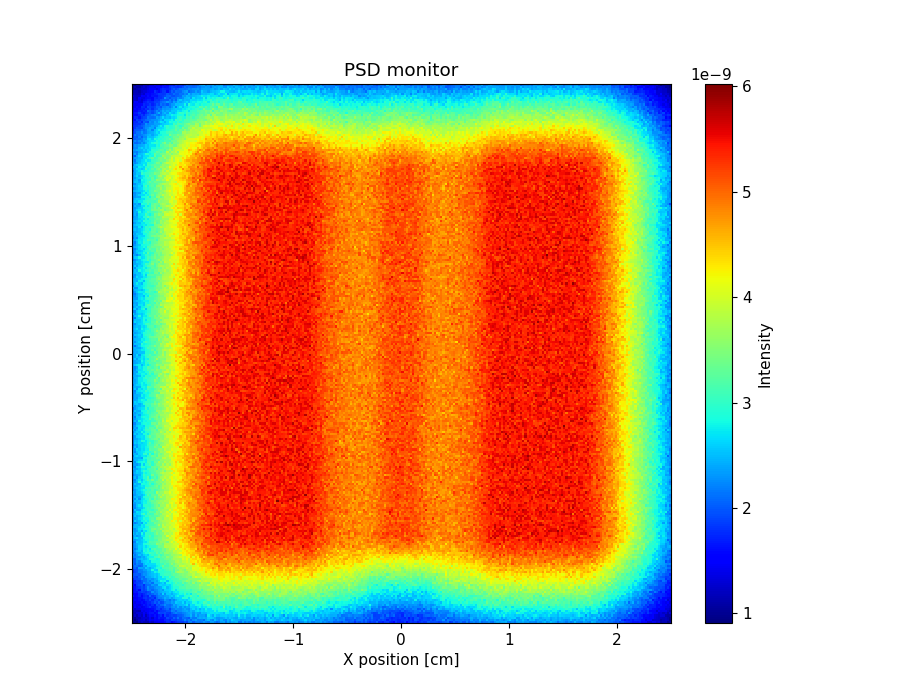

Source data for this figure (header and first rows):
x_axis, Intensity, Error
9.956461869999999196e-10, 1.019641411000000027e-09, 9.476680135999999607e-10, 1.147602679999999993e-09, 1.283554933000000053e-09, 1.195591440000000008e-09, 1.179596210999999955e-09, 1.159605664999999911e-09, 1.331549845999999994e-09, 1.251580368999999983e-09, 1.411531902000000061e-09, 1.439523702000000039e-09, 1.463521563000000085e-09, 1.503505807000000028e-09, 1.523504600999999922e-09, 1.619475713000000027e-09, 1.747438759000000030e-09, 1.739441392000000021e-09, 1.575499781999999927e-09, 1.663474214999999902e-09, 1.755449973000000078e-09, 1.831429865000000073e-09, 1.851421525000000075e-09, 1.843426540999999948e-09
1.091617432999999960e-09, 9.116813039000000442e-10, 1.103617108000000021e-09, 1.235573280999999979e-09, 1.279559573999999999e-09, 1.335544774999999994e-09, 1.175597595000000095e-09, 1.319556473999999907e-09, 1.503494713000000073e-09, 1.419529971999999915e-09, 1.571477551000000025e-09, 1.487512523999999999e-09, 1.603474677999999917e-09, 1.583486193000000100e-09, 1.579490030999999964e-09, 1.719447127000000098e-09, 1.767432537000000079e-09, 1.707455027999999912e-09, 1.911399250000000005e-09, 1.875416996999999964e-09, 1.843427623000000095e-09, 1.939398123999999814e-09, 1.927402553999999945e-09, 2.011387764999999887e-09
1.067625256999999906e-09, 1.023645353000000078e-09, 1.179594001000000036e-09, 1.163599870999999977e-09, 1.283560991000000073e-09, 1.323551458000000048e-09, 1.291562270999999957e-09, 1.299563739999999918e-09, 1.479508940000000026e-09, 1.295571470999999981e-09, 1.599476843999999902e-09, 1.543492521999999956e-09, 1.707447536999999898e-09, 1.643470160999999944e-09, 1.639473948999999999e-09, 1.683464915999999912e-09, 1.911390032999999913e-09, 1.815425058999999978e-09, 1.811433749999999975e-09, 2.047358475000000186e-09, 1.919407123000000122e-09, 2.147341029999999988e-09, 1.935406181000000130e-09, 2.123350044999999801e-09
1.071627985999999910e-09, 1.247568521000000034e-09, 1.139608121999999944e-09, 1.323549947999999939e-09, 1.211588161999999909e-09, 1.451510756999999924e-09, 1.179600878000000045e-09, 1.379540649999999974e-09, 1.603471415999999986e-09, 1.547489917999999964e-09, 1.651463477999999904e-09, 1.519506198999999940e-09, 1.667461538000000098e-09, 1.771430024000000017e-09, 1.603490912999999964e-09, 1.899399261000000034e-09, 1.755443451000000100e-09, 1.859415696000000076e-09, 1.911405562000000082e-09, 1.863421915999999852e-09, 1.883421680000000138e-09, 1.995388695999999891e-09, 2.011386957999999828e-09, 2.071373490999999828e-09
1.095620445000000004e-09, 1.183591584999999972e-09, 1.287559200000000001e-09, 1.311554617999999897e-09, 1.299560887000000010e-09, 1.447516138000000065e-09, 1.343552125999999977e-09, 1.511500186999999987e-09, 1.631462264999999925e-09, 1.655459000000000084e-09, 1.551494542000000035e-09, 1.615474891999999961e-09, 1.907385087999999922e-09, 1.879403815999999818e-09, 1.875405922999999891e-09, 1.931392507999999805e-09, 1.831426261999999926e-09, 1.823431687000000028e-09, 1.999380668999999916e-09, 2.111353188999999951e-09, 2.207322086000000012e-09, 2.115357897000000148e-09, 2.115357911000000169e-09, 2.199342493000000142e-09
1.119615649000000022e-09, 1.215584062000000036e-09, 1.195595062000000096e-09, 1.147612537000000042e-09, 1.439518878000000098e-09, 1.383536519000000025e-09, 1.459518411999999979e-09, 1.543492353999999911e-09, 1.599478389000000064e-09, 1.491516204999999984e-09, 1.719444370999999980e-09, 1.575492713999999957e-09, 1.743443314999999908e-09, 1.823421548000000088e-09, 1.839416322000000079e-09, 1.859416842000000052e-09, 1.955391205000000101e-09, 1.947398561999999794e-09, 2.207321158000000096e-09, 2.167337588000000012e-09, 2.047377446999999997e-09, 2.231324967000000086e-09, 2.251321781999999994e-09, 2.335304650999999967e-09
1.315551729999999922e-09, 1.251575969999999971e-09, 1.367541587999999976e-09, 1.383538285000000075e-09, 1.471511267000000059e-09, 1.451517761000000064e-09, 1.455521497999999926e-09, 1.523498919999999906e-09, 1.579486540999999927e-09, 1.615481474999999941e-09, 1.691458054999999989e-09, 1.871404031000000079e-09, 1.903397363999999862e-09, 1.747447670999999902e-09, 1.895400936000000168e-09, 1.979387743000000023e-09, 2.079355834999999896e-09, 1.879419953000000131e-09, 2.131346589999999995e-09, 2.175338504999999913e-09, 2.287314757999999848e-09, 2.247330134000000073e-09, 2.231339710000000021e-09, 2.307312908000000016e-09
1.279563656000000068e-09, 1.499494783999999928e-09, 1.395532908000000090e-09, 1.531490367999999956e-09, 1.395539385999999913e-09, 1.459521004000000028e-09, 1.607476264999999921e-09, 1.691451253999999947e-09, 1.823417233999999937e-09, 1.675462451000000023e-09, 1.715448971999999955e-09, 1.839415331000000070e-09, 1.951386947000000048e-09, 1.923398786999999949e-09, 1.871414584999999903e-09, 2.087356388000000078e-09, 2.119345895000000146e-09, 2.099358251000000084e-09, 2.247318831000000159e-09, 2.319301924999999832e-09, 2.231336254999999830e-09, 2.463269450000000150e-09, 2.259330126999999814e-09, 2.435285955000000048e-09
1.367538423999999984e-09, 1.463508294000000057e-09, 1.407530652000000090e-09, 1.379541106999999921e-09, 1.479514980000000049e-09, 1.667456471000000088e-09, 1.611478292999999967e-09, 1.719445623000000057e-09, 1.663468804000000054e-09, 1.795427487999999969e-09, 1.679466714999999937e-09, 1.983375676999999985e-09, 1.907406255000000101e-09, 2.059359331999999806e-09, 2.091356380999999847e-09, 2.259307605999999848e-09, 2.107358410000000207e-09, 2.075368335999999908e-09, 2.183342188000000183e-09, 2.391283413999999903e-09, 2.291318724999999907e-09, 2.435279355000000012e-09, 2.495267938999999988e-09, 2.507268295000000126e-09
1.427518549000000059e-09, 1.375541192999999946e-09, 1.555486103999999945e-09, 1.519495097999999975e-09, 1.639463301000000004e-09, 1.539497898999999914e-09, 1.639471776999999960e-09, 1.731443113000000001e-09, 1.731449315000000001e-09, 1.851418032000000004e-09, 2.007370434999999836e-09, 1.903409634000000134e-09, 2.067360088000000085e-09, 1.915405488000000193e-09, 1.947400061000000123e-09, 2.155344806999999807e-09, 2.239316336000000136e-09, 2.219331261000000000e-09, 2.351292348000000093e-09, 2.303320229999999849e-09, 2.571241800000000062e-09, 2.507266632999999877e-09, 2.495275022999999863e-09, 2.675227609999999977e-09
1.407530481999999953e-09, 1.567479968000000032e-09, 1.543488718999999952e-09, 1.619472880000000000e-09, 1.531504192000000078e-09, 1.607479403999999905e-09, 1.771434473000000045e-09, 1.743443808000000057e-09, 1.919390783999999860e-09, 1.751445931999999937e-09, 1.947390872999999808e-09, 1.999378340999999968e-09, 1.871417140999999957e-09, 2.059368623999999922e-09, 2.099362146000000168e-09, 2.331291566000000111e-09, 2.239327331000000001e-09, 2.119367678000000009e-09, 2.323308333000000157e-09, 2.207344304999999997e-09, 2.403298785000000030e-09, 2.563254457000000203e-09, 2.611239515000000188e-09, 2.583255200000000156e-09
1.395536657000000102e-09, 1.419531238999999955e-09, 1.547492643000000006e-09, 1.619472828000000099e-09, 1.643469358000000069e-09, 1.799420423999999962e-09, 1.843412685999999957e-09, 1.755446311999999962e-09, 1.811428645000000084e-09, 1.899405182999999820e-09, 1.743458745999999930e-09, 2.059364417000000021e-09, 2.203324351999999821e-09, 2.195332041999999984e-09, 2.267313163000000153e-09, 2.451265583000000150e-09, 2.355295639000000202e-09, 2.495257795000000129e-09, 2.343307399999999840e-09, 2.471276779999999894e-09, 2.603236208999999922e-09, 2.607242957000000108e-09, 2.627245477999999833e-09, 2.931163446999999865e-09
1.671449979000000023e-09, 1.483514322000000082e-09, 1.591484032999999963e-09, 1.739438538999999905e-09, 1.567498126999999923e-09, 1.735445518000000051e-09, 1.799425820000000052e-09, 1.723459859999999957e-09, 2.055358001999999892e-09, 1.835429930999999981e-09, 1.887418176999999802e-09, 2.103356458000000127e-09, 2.215329038000000016e-09, 2.299307556999999844e-09, 2.283316656999999904e-09, 2.359299280000000009e-09, 2.391284436999999931e-09, 2.519256812000000196e-09, 2.623229631999999941e-09, 2.467280124999999816e-09, 2.723208398999999907e-09, 2.819189499999999904e-09, 2.663239399999999806e-09, 2.659242651999999914e-09
1.423535282999999923e-09, 1.519506500999999921e-09, 1.543500999000000061e-09, 1.743439517000000029e-09, 1.651474723999999998e-09, 1.759441927999999899e-09, 1.851415230999999996e-09, 1.971385415000000103e-09, 1.939400712999999829e-09, 2.055360398999999796e-09, 2.167338762999999973e-09, 2.131355145999999894e-09, 2.319295006000000174e-09, 2.243327158999999966e-09, 2.623216312000000161e-09, 2.279327640000000061e-09, 2.551249409999999910e-09, 2.563245149000000181e-09, 2.443281454999999827e-09, 2.571256503999999968e-09, 2.615248981000000197e-09, 2.715224685999999883e-09, 2.851186511999999801e-09, 2.787213627000000145e-09
1.583481447999999952e-09, 1.655465447000000038e-09, 1.639473030999999921e-09, 1.787428092999999900e-09, 1.903393411999999959e-09, 1.847414219999999911e-09, 1.807433548000000040e-09, 1.919403453999999845e-09, 1.979389856999999886e-09, 2.295295828000000072e-09, 2.127350092999999918e-09, 2.207334149000000002e-09, 2.327302778000000109e-09, 2.423273252999999879e-09, 2.487259657000000055e-09, 2.467273779000000043e-09, 2.543254713000000006e-09, 2.631235099000000051e-09, 2.519270142999999962e-09, 2.691231473000000193e-09, 2.783205017999999797e-09, 2.743218906999999830e-09, 2.911183772999999945e-09, 2.943176135000000013e-09
1.483517860999999985e-09, 1.631475400000000018e-09, 1.751440598999999941e-09, 1.567503893000000007e-09, 1.947390241999999954e-09, 1.863417435000000012e-09, 1.959387203000000168e-09, 2.247304985999999799e-09, 2.171329949000000028e-09, 2.047371289999999887e-09, 2.195338437000000037e-09, 2.231330145000000115e-09, 2.383286778999999928e-09, 2.443275012000000056e-09, 2.323316842999999809e-09, 2.611233710999999810e-09, 2.603240121000000061e-09, 2.643235080999999805e-09, 2.803195463999999809e-09, 2.939164236000000105e-09, 2.667241827000000037e-09, 2.915174816999999905e-09, 3.015155080000000167e-09, 3.015167312999999881e-09
1.603482196000000031e-09, 1.631477978000000045e-09, 1.775433242999999929e-09, 1.827426012000000067e-09, 1.947389675000000137e-09, 1.863423931999999982e-09, 2.015373267999999834e-09, 2.303292816000000193e-09, 2.127348251999999844e-09, 2.163345159999999925e-09, 2.283310691000000170e-09, 2.363292953000000162e-09, 2.351300073999999810e-09, 2.407288112999999956e-09, 2.659216384000000027e-09, 2.735205177999999848e-09, 2.495275258999999922e-09, 2.627243315000000103e-09, 2.779205445999999980e-09, 2.939157830000000065e-09, 2.887188613999999817e-09, 2.931176584000000049e-09, 3.127127797999999967e-09, 3.199119516999999908e-09
1.655468794000000038e-09, 1.563500511999999911e-09, 1.847414609000000052e-09, 1.927393092000000105e-09, 2.003378198000000124e-09, 1.775450862000000103e-09, 2.051373468000000187e-09, 2.119356955999999933e-09, 2.115356727000000106e-09, 2.339299538999999846e-09, 2.263321850999999909e-09, 2.227339214000000059e-09, 2.567235841999999880e-09, 2.639220298999999855e-09, 2.571254906999999905e-09, 2.575256740000000013e-09, 2.699220734000000035e-09, 2.643249314999999892e-09, 2.799202085999999833e-09, 2.991160388999999973e-09, 2.983155603999999882e-09, 3.099137794999999909e-09, 3.103141070999999847e-09, 2.975185455999999797e-09
1.619481983999999982e-09, 1.783441134000000043e-09, 1.863416034999999980e-09, 1.887411729000000112e-09, 1.943402433000000033e-09, 2.227314166999999966e-09, 2.159343218000000098e-09, 2.199328736999999827e-09, 2.267320284000000173e-09, 2.103374810000000071e-09, 2.427279835000000110e-09, 2.431281814000000082e-09, 2.451281673000000067e-09, 2.543255614000000029e-09, 2.651232161000000005e-09, 2.463293726999999914e-09, 2.815197102000000158e-09, 2.891176917999999979e-09, 2.791213073000000187e-09, 2.931176094999999877e-09, 3.147122999999999907e-09, 2.979180804000000070e-09, 3.075155959000000008e-09, 3.335092698000000054e-09
1.643478078000000036e-09, 1.699469198999999932e-09, 1.891408966999999913e-09, 1.859424552000000070e-09, 1.979386341999999841e-09, 2.095357866999999876e-09, 2.119355719999999969e-09, 2.271316373999999905e-09, 2.179347327999999932e-09, 2.363290890000000050e-09, 2.439279671000000000e-09, 2.363306665000000116e-09, 2.575249528999999798e-09, 2.847177594000000082e-09, 2.767201940999999815e-09, 2.823192847000000097e-09, 2.543280065999999849e-09, 2.923179451999999949e-09, 2.903184494000000020e-09, 3.091143542999999817e-09, 3.107144502999999902e-09, 3.155139943999999838e-09, 3.175140825999999852e-09, 3.355095826000000188e-09
1.747449352000000090e-09, 1.911401377000000154e-09, 1.935402150000000020e-09, 1.979388234999999816e-09, 2.215322918000000051e-09, 2.087368338999999900e-09, 2.111364388999999799e-09, 2.287316686000000082e-09, 2.359296753000000146e-09, 2.271333106999999813e-09, 2.423282418000000071e-09, 2.471282947999999991e-09, 2.691222387999999944e-09, 2.679234430999999887e-09, 2.687233446000000125e-09, 2.711232158000000177e-09, 2.951163884999999803e-09, 2.899187364000000204e-09, 3.067151081000000102e-09, 3.115146828999999937e-09, 3.095151542000000136e-09, 3.183136875999999806e-09, 3.343091778999999800e-09, 3.259126356999999978e-09
1.947394301999999842e-09, 1.911405795999999842e-09, 1.867424684999999828e-09, 2.047372256000000096e-09, 2.123356660000000007e-09, 2.051379119999999805e-09, 2.355294335000000018e-09, 2.375293887999999839e-09, 2.395290515999999969e-09, 2.487271152000000080e-09, 2.615234875999999919e-09, 2.523270402000000130e-09, 2.667229868999999997e-09, 2.635248859999999858e-09, 2.971154916999999985e-09, 2.803208064999999839e-09, 2.879198353999999806e-09, 3.187113348999999852e-09, 2.999167789999999972e-09, 3.087153926999999931e-09, 3.311092609000000092e-09, 3.335095767000000139e-09, 3.335099827000000027e-09, 3.427083701999999946e-09
1.955393983000000193e-09, 2.003384182999999798e-09, 2.043371253000000171e-09, 1.995394263999999797e-09, 2.175338329999999857e-09, 2.291314076999999964e-09, 2.267321467999999822e-09, 2.391292427999999898e-09, 2.459277300000000184e-09, 2.507266075000000163e-09, 2.591250743999999882e-09, 2.531272866000000077e-09, 2.687228468999999895e-09, 2.927168887000000124e-09, 2.951166945000000199e-09, 3.055146691999999969e-09, 3.067145515000000081e-09, 3.051156661000000199e-09, 3.191130803999999943e-09, 3.291103167000000168e-09, 3.231121249999999886e-09, 3.307110285999999835e-09, 3.431082214000000004e-09, 3.515059820000000086e-09
1.751455920000000094e-09, 1.915413631000000092e-09, 1.999391894000000186e-09, 2.179342162000000039e-09, 2.159351742000000184e-09, 2.235325768000000063e-09, 2.283324922999999959e-09, 2.411299318000000123e-09, 2.443287746999999814e-09, 2.547262300999999797e-09, 2.791196184000000163e-09, 2.735220147000000004e-09, 2.927164909999999799e-09, 2.943164447000000142e-09, 2.951178290000000176e-09, 2.995167700000000206e-09, 3.039159610000000204e-09, 3.059162748999999912e-09, 3.263111346999999895e-09, 3.139145581000000168e-09, 3.523051400999999922e-09, 3.719004161000000151e-09, 3.707013136999999894e-09, 3.655041765000000134e-09
1.763457436999999965e-09, 1.963402736999999829e-09, 1.987401615999999984e-09, 2.155348709000000108e-09, 2.191342936000000096e-09, 2.327312535999999862e-09, 2.335318742999999960e-09, 2.499266945999999872e-09, 2.475280878999999797e-09, 2.859175252000000072e-09, 2.615259028000000058e-09, 2.583270049999999926e-09, 3.047137462000000032e-09, 3.003157904999999868e-09, 2.887200607000000116e-09, 3.035160230000000085e-09, 3.127139646000000137e-09, 3.231118270999999996e-09, 3.315106774999999945e-09, 3.135159836999999829e-09, 3.431075285999999830e-09, 3.387105663000000037e-09, 3.667032156999999974e-09, 3.559074800999999813e-09
2.003390655999999909e-09, 2.095364796000000199e-09, 1.967407895000000169e-09, 2.383284691999999958e-09, 2.367298962999999831e-09, 2.315318356000000187e-09, 2.567254861000000086e-09, 2.523272453999999841e-09, 2.423299826999999929e-09, 2.579262983999999855e-09, 2.711234067999999793e-09, 2.899181942999999899e-09, 2.939174591000000015e-09, 2.807221539999999985e-09, 3.163123728999999853e-09, 3.159130483000000134e-09, 3.203127907999999988e-09, 3.291109789999999914e-09, 3.359094037000000001e-09, 3.219143800999999821e-09, 3.383102772000000056e-09, 3.607046545000000086e-09, 3.583056097999999938e-09, 3.695038983999999870e-09
2.023388870000000115e-09, 2.159351076999999807e-09, 2.159349203999999921e-09, 2.063392053999999850e-09, 2.143375854999999936e-09, 2.415294304999999884e-09, 2.343328118000000025e-09, 2.655234086999999927e-09, 2.631237965000000038e-09, 2.619254508000000175e-09, 2.623254727000000165e-09, 2.771223913999999890e-09, 2.843209099999999865e-09, 3.059159025999999850e-09, 3.351085835000000011e-09, 3.083154020999999909e-09, 3.107163663000000054e-09, 3.295112849999999883e-09, 3.231133885000000026e-09, 3.459085333000000008e-09, 3.603044184000000191e-09, 3.483097616000000069e-09, 3.879003077000000395e-09, 3.954981610000000271e-09
2.155352886999999819e-09, 1.999401997000000130e-09, 2.227335256000000088e-09, 2.167358618000000016e-09, 2.155367920000000012e-09, 2.487277233000000017e-09, 2.647229745999999911e-09, 2.607252107000000129e-09, 2.647244253000000201e-09, 2.675246784999999885e-09, 2.691243899000000167e-09, 2.919189129000000036e-09, 2.883205053000000125e-09, 3.079156720999999956e-09, 3.043166364000000044e-09, 3.259125379000000047e-09, 3.139157087999999915e-09, 3.339103426999999920e-09, 3.591053345999999977e-09, 3.351113612999999800e-09, 3.547068388000000010e-09, 3.667052062000000033e-09, 3.735032338000000277e-09, 3.683049421999999798e-09
2.103368594999999993e-09, 2.051390969000000125e-09, 2.287328300999999814e-09, 2.203349533000000056e-09, 2.479276516000000180e-09, 2.575258525000000003e-09, 2.615249477000000173e-09, 2.703228349999999868e-09, 2.571271620000000138e-09, 2.903182532999999825e-09, 2.875197253999999883e-09, 2.911189759000000182e-09, 2.927196746000000005e-09, 3.207122249000000139e-09, 3.167144606999999910e-09, 3.187138250999999816e-09, 3.279115917000000138e-09, 3.399099197000000102e-09, 3.483089683000000071e-09, 3.491084342000000094e-09, 3.715027175000000073e-09, 3.799021384000000104e-09, 3.651071715000000182e-09, 3.883006757999999966e-09
2.007395082999999950e-09, 2.019401582000000177e-09, 2.363299458000000085e-09, 2.443283614000000201e-09, 2.535269080999999850e-09, 2.463292570000000158e-09, 2.515277140000000105e-09, 2.667241661999999818e-09, 2.935170156000000021e-09, 2.995163905000000154e-09, 2.959178149000000203e-09, 2.807229943999999951e-09, 2.903205292999999884e-09, 3.199133015999999926e-09, 3.187137990999999899e-09, 3.331101784000000053e-09, 3.415094574999999847e-09, 3.351111206999999794e-09, 3.539069794999999874e-09, 3.699032259000000194e-09, 3.671049799999999993e-09, 3.743033471999999883e-09, 3.703051645999999875e-09, 4.090960803999999720e-09
2.239338006999999831e-09, 2.207344764999999978e-09, 2.295335460999999835e-09, 2.287336214000000136e-09, 2.459290206999999964e-09, 2.387317675000000068e-09, 2.579267945000000179e-09, 2.747225623000000203e-09, 2.803222871999999811e-09, 2.803229003999999913e-09, 3.119142290000000115e-09, 3.143144786999999967e-09, 3.303106193000000000e-09, 3.187135629999999990e-09, 3.315114848000000153e-09, 3.271131810000000054e-09, 3.583049267999999912e-09, 3.459098262000000175e-09, 3.447105107000000000e-09, 3.703043301000000027e-09, 3.763039196999999984e-09, 3.863015927999999732e-09, 3.970980940000000333e-09, 4.006996394999999675e-09
2.335307889000000040e-09, 2.163367291000000015e-09, 2.327323922000000166e-09, 2.547268595000000083e-09, 2.407314896999999908e-09, 2.591269825999999976e-09, 2.687239952000000197e-09, 2.587276255999999889e-09, 2.855210460000000092e-09, 3.007166627999999855e-09, 2.899200439999999972e-09, 3.015178239999999939e-09, 3.211132662000000003e-09, 3.047185515999999816e-09, 3.203144753000000064e-09, 3.399107305999999891e-09, 3.343136588999999856e-09, 3.443101670000000027e-09, 3.615068742000000070e-09, 3.595068536000000007e-09, 3.679062707000000159e-09, 3.755057310000000277e-09, 3.679080316999999816e-09, 4.170963774000000059e-09
2.103391378000000175e-09, 2.231354872000000024e-09, 2.383316445999999922e-09, 2.423307532999999970e-09, 2.527281204000000135e-09, 2.759223039999999802e-09, 2.867196911000000016e-09, 2.879199973999999992e-09, 3.103144986000000020e-09, 3.019169824999999973e-09, 2.979187404000000106e-09, 3.255127001000000131e-09, 3.083174055000000190e-09, 3.359102176000000131e-09, 3.263130161000000118e-09, 3.531077924999999929e-09, 3.611051293000000047e-09, 3.511092043999999883e-09, 3.587073639000000040e-09, 3.767044578000000098e-09, 3.791033716999999878e-09, 3.962992871999999829e-09, 4.146961670999999852e-09, 4.246951778000000291e-09
2.155366824999999994e-09, 2.319324229000000093e-09, 2.511283909000000143e-09, 2.567267539000000025e-09, 2.451309635000000014e-09, 2.903185273000000037e-09, 2.767227120999999900e-09, 2.967183032000000028e-09, 2.787237812999999980e-09, 2.887212678000000060e-09, 3.139153056000000069e-09, 3.203131543000000154e-09, 3.135165626000000037e-09, 3.255141176000000100e-09, 3.407102651000000116e-09, 3.375122924999999923e-09, 3.595064077999999877e-09, 3.683055367000000121e-09, 3.607077568999999900e-09, 3.923004045999999658e-09, 3.823040773999999750e-09, 3.943014770000000377e-09, 3.923024711000000207e-09, 4.190965326000000369e-09
2.263351132999999945e-09, 2.151384446000000066e-09, 2.335334403999999972e-09, 2.623265653000000074e-09, 2.555285121000000096e-09, 2.791223824000000040e-09, 2.775231145000000179e-09, 2.943188143000000069e-09, 2.719257670000000143e-09, 3.143148982999999882e-09, 3.227130474999999946e-09, 3.111176888000000120e-09, 3.151162581000000169e-09, 3.227146971999999795e-09, 3.463098708999999857e-09, 3.375129992000000158e-09, 3.603070220000000202e-09, 3.815032429000000344e-09, 3.731058164999999722e-09, 3.731059394000000296e-09, 4.186950897000000151e-09, 3.803055689999999925e-09, 4.134982566999999756e-09, 4.258957891999999733e-09
2.219364779000000129e-09, 2.283345237999999982e-09, 2.419312465999999852e-09, 2.607268766999999898e-09, 2.599273231000000124e-09, 2.779231622999999937e-09, 2.663268295000000001e-09, 2.803232229999999849e-09, 3.003178890000000188e-09, 2.975204310999999934e-09, 2.975206127000000000e-09, 3.131173717000000049e-09, 3.371119090999999856e-09, 3.391108963999999984e-09, 3.427113600000000080e-09, 3.823016208999999613e-09, 3.795031904000000246e-09, 3.779037436000000211e-09, 3.855030095000000190e-09, 3.911018794999999703e-09, 3.947014628000000269e-09, 4.154971644999999960e-09, 4.434911349000000221e-09, 4.170985546000000349e-09
2.235365254999999961e-09, 2.303344758999999992e-09, 2.431319098000000072e-09, 2.527300942999999826e-09, 2.575278611999999921e-09, 2.839216117999999833e-09, 2.899209768000000084e-09, 2.987192433999999945e-09, 3.067181453999999974e-09, 3.143154528999999814e-09, 3.127175572999999894e-09, 3.563061687000000151e-09, 3.443102707999999812e-09, 3.487083668000000042e-09, 3.367130976000000185e-09, 3.739047404999999739e-09, 3.763045782999999999e-09, 3.763048491999999721e-09, 3.839040124999999637e-09, 3.979250524000000313e-09, 4.011017590999999619e-09, 3.943033613999999701e-09, 4.302953509000000302e-09, 4.154999432999999587e-09
2.123392759999999934e-09, 2.179384594999999868e-09, 2.591283292000000034e-09, 2.515299863000000020e-09, 2.543300937999999852e-09, 2.735249806000000046e-09, 2.691267783000000022e-09, 2.903211371999999936e-09, 3.187141227999999822e-09, 3.147165585999999817e-09, 3.211153338000000126e-09, 3.343120295000000105e-09, 3.355126942000000082e-09, 3.579074335999999843e-09, 3.563081400999999835e-09, 3.643082458000000110e-09, 3.459130634000000122e-09, 3.839030245000000293e-09, 4.070982313000000127e-09, 3.823052901000000192e-09, 4.011017274000000295e-09, 4.270960671000000346e-09, 4.210985425000000354e-09, 4.438934810999999960e-09
2.335345573999999893e-09, 2.307354749000000020e-09, 2.423326288999999811e-09, 2.499310329000000003e-09, 2.567300980999999982e-09, 2.743262690999999824e-09, 2.899212590999999858e-09, 2.855231252000000152e-09, 3.035190804000000170e-09, 3.035204158000000059e-09, 3.155174594000000130e-09, 3.163175040000000063e-09, 3.459106059999999882e-09, 3.451124982999999853e-09, 3.643079559000000162e-09, 3.703073523999999851e-09, 3.835038958999999792e-09, 3.799059683999999906e-09, 3.847053897999999980e-09, 4.054998662999999604e-09, 4.282951278999999743e-09, 4.154996577000000265e-09, 4.382948184999999718e-09, 4.558915004999999783e-09
2.363339148000000081e-09, 2.543290501999999851e-09, 2.683261295999999917e-09, 2.503314560999999899e-09, 2.479331706000000154e-09, 2.839228865999999877e-09, 2.943214163000000175e-09, 2.939219648999999853e-09, 3.071186606999999981e-09, 3.035208391000000118e-09, 3.263154892999999946e-09, 3.303147020999999813e-09, 3.371146440999999889e-09, 3.439119713999999936e-09, 3.627082330000000092e-09, 3.587100845000000094e-09, 3.615100206000000190e-09, 3.991022567999999918e-09, 3.911044742000000083e-09, 4.055018642999999687e-09, 4.370940732999999981e-09, 4.298967265000000217e-09, 4.043041218999999629e-09, 4.338980545999999830e-09
2.343350360000000134e-09, 2.427333085000000128e-09, 2.307372271000000195e-09, 2.415334701000000171e-09, 2.675273241000000113e-09, 2.699279493999999989e-09, 2.963212079000000169e-09, 2.963221996000000071e-09, 3.199164707000000003e-09, 2.959229417000000201e-09, 3.187174999000000066e-09, 3.231176788000000087e-09, 3.331150705000000162e-09, 3.367147638999999987e-09, 3.603087862000000085e-09, 3.559114707999999927e-09, 4.059002529000000310e-09, 3.799078441000000310e-09, 4.051008062000000397e-09, 4.063017156000000293e-09, 4.254985933999999637e-09, 4.326973167000000232e-09, 4.370963026000000255e-09, 4.422974095000000229e-09
2.531308587000000115e-09, 2.351355743999999854e-09, 2.535312862999999959e-09, 2.463333670000000024e-09, 2.859236654999999826e-09, 2.603311033000000051e-09, 2.991218235000000033e-09, 2.979223588000000160e-09, 2.967234858999999890e-09, 3.043217411999999889e-09, 3.259172324000000205e-09, 3.503109591000000094e-09, 3.323161398999999811e-09, 3.459127649999999898e-09, 3.515139999000000184e-09, 3.815060814999999863e-09, 3.683091332999999906e-09, 3.839074292999999974e-09, 3.755093906999999916e-09, 4.035033836999999983e-09, 4.302983229999999668e-09, 4.214999947000000387e-09, 4.550931811999999593e-09, 4.474963995999999875e-09
2.423342293000000132e-09, 2.311374591999999912e-09, 2.383365761000000091e-09, 2.591311607000000126e-09, 2.411361854000000188e-09, 2.755279887999999855e-09, 2.655307625000000075e-09, 2.907245397000000015e-09, 3.075209046999999842e-09, 3.331147675999999842e-09, 3.215188308000000175e-09, 3.391146255999999927e-09, 3.383155897000000033e-09, 3.375164382999999854e-09, 3.799063300000000132e-09, 3.803069603999999828e-09, 3.895056165999999908e-09, 3.819084496000000020e-09, 3.943060794999999746e-09, 3.999055456000000316e-09, 3.971069297999999911e-09, 4.087043999000000280e-09, 4.330999286000000206e-09, 4.542959806000000207e-09
2.327367909999999994e-09, 2.303381146000000143e-09, 2.467337463000000177e-09, 2.687288157000000178e-09, 2.647303836000000119e-09, 2.807266722999999863e-09, 2.951235885000000007e-09, 2.919252283000000084e-09, 3.083215206999999958e-09, 3.403137027999999806e-09, 3.487117673000000046e-09, 3.331164492000000140e-09, 3.427153266999999953e-09, 3.703089215999999940e-09, 3.527142066000000024e-09, 3.759090520000000344e-09, 3.759092577999999710e-09, 3.927062911999999698e-09, 3.959071054000000165e-09, 3.759115378999999682e-09, 4.071048438000000113e-09, 4.255022557999999996e-09, 4.323009067999999845e-09, 4.638945046000000299e-09
2.463336249999999937e-09, 2.499334836000000172e-09, 2.487345770000000076e-09, 2.587315008999999868e-09, 2.751278149999999860e-09, 2.651316356000000043e-09, 2.819276399999999895e-09, 2.871269052999999888e-09, 3.187190100000000066e-09, 3.255182504000000073e-09, 3.251189312999999875e-09, 3.303186275000000100e-09, 3.411163842000000070e-09, 3.435159421000000001e-09, 3.807075370999999634e-09, 3.883069957000000111e-09, 3.755101222999999667e-09, 3.999056926999999775e-09, 3.911082109999999785e-09, 4.047060154999999844e-09, 4.187039289999999989e-09, 4.123057778000000181e-09, 4.510963392000000203e-09, 4.522989972999999602e-09
2.335376002000000114e-09, 2.471346061000000125e-09, 2.515340170999999998e-09, 2.471358845000000164e-09, 2.751290830000000097e-09, 2.679309148999999916e-09, 2.943255106999999925e-09, 3.039234112999999999e-09, 3.087232263999999806e-09, 3.123229719000000028e-09, 3.199213691000000000e-09, 3.363178008999999839e-09, 3.711094160999999917e-09, 3.447165085999999863e-09, 3.863078531000000283e-09, 3.651133931000000063e-09, 3.839102953999999995e-09, 3.843108283999999943e-09, 3.987072265000000024e-09, 4.015078685000000402e-09, 4.235027458999999708e-09, 4.219034561999999993e-09, 4.371021455000000038e-09, 4.554976647999999793e-09
2.295394989999999968e-09, 2.191423195999999872e-09, 2.327398931999999923e-09, 2.519345383000000124e-09, 2.395388543000000082e-09, 2.787287988999999994e-09, 2.667333517999999801e-09, 2.959262113000000102e-09, 3.059240985000000019e-09, 3.095231471000000154e-09, 3.403165059000000122e-09, 3.335194154000000202e-09, 3.443166709999999832e-09, 3.523159651000000101e-09, 3.675130138999999963e-09, 3.675143478999999831e-09, 3.779124395999999642e-09, 3.959081121000000115e-09, 3.931094684000000267e-09, 3.971102852999999772e-09, 4.131063750000000369e-09, 4.311036065000000187e-09, 4.391025459999999922e-09, 4.483009157000000164e-09
2.171435383999999972e-09, 2.587329688999999915e-09, 2.439377429000000093e-09, 2.519360900000000157e-09, 2.759301491999999879e-09, 2.771306400999999847e-09, 2.927270603999999924e-09, 2.771308806000000117e-09, 3.055243730000000164e-09, 3.335181426999999983e-09, 3.259218034999999871e-09, 3.279206581999999840e-09, 3.439179374000000177e-09, 3.607148338999999795e-09, 3.707123356999999957e-09, 3.759132775999999818e-09, 3.839113157999999707e-09, 3.879107084999999999e-09, 4.279026659999999864e-09, 4.159062517000000343e-09, 3.959115113999999983e-09, 4.383026866999999786e-09, 3.999114731999999921e-09, 4.375041461000000263e-09
2.267410275999999958e-09, 2.351393950000000105e-09, 2.459369181000000175e-09, 2.639330011999999954e-09, 2.719317794000000134e-09, 2.935268460999999842e-09, 2.823303763999999935e-09, 2.835301986999999857e-09, 3.131233956999999979e-09, 3.239219807999999794e-09, 3.127241326999999943e-09, 3.579146126000000146e-09, 3.647142818000000147e-09, 3.643146901000000172e-09, 3.515181011999999891e-09, 3.819120109000000073e-09, 3.767140471999999994e-09, 3.935102949999999894e-09, 3.791136853000000064e-09, 4.251045353000000328e-09, 4.259058022999999872e-09, 4.367038375999999887e-09, 4.367054770000000083e-09, 4.547012610999999986e-09
2.283406463000000060e-09, 2.555344808999999965e-09, 2.427383541999999883e-09, 2.519366424000000114e-09, 2.675332719000000081e-09, 2.771313998999999903e-09, 3.019259620999999878e-09, 2.987278002000000123e-09, 3.207225752000000079e-09, 3.131251881000000167e-09, 3.231232627999999855e-09, 3.231241611000000187e-09, 3.367202434999999902e-09, 3.599152768000000176e-09, 3.623162720999999990e-09, 3.715151845999999928e-09, 4.047082001999999745e-09, 3.867134652000000192e-09, 3.795158022000000115e-09, 4.207072978000000187e-09, 4.195081952999999780e-09, 4.127094277999999808e-09, 4.391045904999999904e-09, 4.207094043000000036e-09
2.359393709000000100e-09, 2.495366380999999985e-09, 2.583350143000000014e-09, 2.631341860000000152e-09, 2.915280446999999993e-09, 3.099242625000000156e-09, 2.799313156999999902e-09, 3.091257427999999972e-09, 3.019277413999999958e-09, 3.063269575000000185e-09, 3.351210666000000166e-09, 3.475191177999999861e-09, 3.355219297999999810e-09, 3.451201188999999810e-09, 3.739148438999999785e-09, 3.783141238000000084e-09, 3.847134545999999748e-09, 3.991107982000000279e-09, 3.791161702000000392e-09, 4.163085670000000298e-09, 4.119111390999999782e-09, 4.155096109000000361e-09, 4.451046199000000138e-09, 4.515031422999999608e-09
2.135460855999999911e-09, 2.363408330000000015e-09, 2.687330039000000095e-09, 2.631348230999999933e-09, 2.755325681999999911e-09, 2.791321260000000064e-09, 2.791317926999999879e-09, 2.999278762000000159e-09, 3.223238127999999981e-09, 3.203239221000000184e-09, 3.139264704999999942e-09, 3.471191842999999839e-09, 3.387214628999999931e-09, 3.755142846999999965e-09, 3.607186789999999793e-09, 3.731171577999999760e-09, 3.987112682999999872e-09, 3.751168060999999761e-09, 4.091098055999999929e-09, 4.087110635999999734e-09, 3.911155197999999790e-09, 4.331074203000000149e-09, 4.355079161999999678e-09, 4.291098390000000271e-09
2.103469092000000149e-09, 2.579353930000000126e-09, 2.423397467000000200e-09, 2.419404141000000125e-09, 2.747330554999999953e-09, 2.851309556000000080e-09, 2.931299316000000096e-09, 3.063272657999999878e-09, 3.047281416999999929e-09, 2.975307977999999943e-09, 3.179261647000000120e-09, 3.251248186999999882e-09, 3.539190305000000073e-09, 3.575193161000000098e-09, 3.679183309000000023e-09, 3.743170532000000395e-09, 3.683188565999999832e-09, 4.175082692999999837e-09, 3.835164599000000303e-09, 4.247095615000000366e-09, 4.299082933000000064e-09, 4.183115937999999736e-09, 4.351087794000000177e-09, 4.523054652999999871e-09
2.299426657000000172e-09, 2.227448922999999975e-09, 2.463396215000000192e-09, 2.559379733999999918e-09, 2.551383668999999793e-09, 2.715346422999999944e-09, 2.915304787000000059e-09, 3.067277042999999856e-09, 3.015303567000000070e-09, 3.195259563000000128e-09, 3.299238663000000138e-09, 3.447214512000000051e-09, 3.623177060000000028e-09, 3.539211801999999862e-09, 3.523213438000000009e-09, 3.803158660000000158e-09, 3.847158643999999687e-09, 3.799165498000000152e-09, 3.967144309000000245e-09, 4.055131427000000169e-09, 4.179119459999999599e-09, 4.375076315999999711e-09, 4.403085264000000101e-09, 4.159140876000000192e-09
2.263435909999999971e-09, 2.279443770999999923e-09, 2.535380708000000162e-09, 2.715343498999999988e-09, 2.555392614999999968e-09, 2.911307476000000120e-09, 2.979299393999999989e-09, 2.967306128999999944e-09, 2.951310208999999976e-09, 3.091291908999999863e-09, 3.291251346000000023e-09, 3.447218349000000166e-09, 3.303258748999999893e-09, 3.631197528999999842e-09, 3.627201619000000084e-09, 3.623211601000000186e-09, 3.951149682999999797e-09, 3.763188597999999781e-09, 4.091128532000000280e-09, 3.915174557000000257e-09, 3.999160447000000184e-09, 4.339098294999999993e-09, 4.259126657999999665e-09, 4.235143722999999977e-09
2.379420604000000002e-09, 2.335437188000000163e-09, 2.503392601000000126e-09, 2.479406987999999965e-09, 2.663364942000000170e-09, 2.823331819999999846e-09, 2.795351044000000131e-09, 3.027293325000000022e-09, 2.995313643999999926e-09, 3.231259331000000128e-09, 3.351239879999999982e-09, 3.427235808999999845e-09, 3.619203493000000146e-09, 3.575207023000000100e-09, 3.743175260000000281e-09, 3.611213838999999981e-09, 3.699204812999999960e-09, 4.027144002000000139e-09, 4.159128735000000143e-09, 3.955166309000000269e-09, 4.339102494999999677e-09, 4.279120662000000348e-09, 4.599061855000000135e-09, 4.171157027000000071e-09
2.219463695999999865e-09, 2.507391938000000033e-09, 2.479406604999999892e-09, 2.539393178999999806e-09, 2.671370741999999923e-09, 2.791347501000000058e-09, 2.779358453000000166e-09, 2.987315051000000204e-09, 3.163285344999999987e-09, 3.319247350000000075e-09, 3.295259726000000116e-09, 3.471223543000000018e-09, 3.503228204000000136e-09, 3.663192121000000125e-09, 3.643208328999999934e-09, 3.775185450999999597e-09, 3.747200519000000146e-09, 3.979162634000000255e-09, 4.011162241000000234e-09, 4.103145117999999719e-09, 4.183132323000000245e-09, 4.299127379999999724e-09, 4.455090570999999760e-09, 4.347125707999999886e-09
2.343438430999999903e-09, 2.283455212000000149e-09, 2.579388972999999915e-09, 2.291461435999999888e-09, 2.631390035999999942e-09, 2.735365805000000064e-09, 2.887335391999999903e-09, 2.907335291999999802e-09, 3.235273213999999941e-09, 2.995327319999999885e-09, 3.383247651999999834e-09, 3.235285875999999974e-09, 3.383261089999999850e-09, 3.483247753000000084e-09, 3.551229092999999856e-09, 3.611228677000000029e-09, 3.811195827999999770e-09, 3.859193976000000370e-09, 4.279112613999999735e-09, 4.251125015000000211e-09, 4.051163718999999773e-09, 4.287129177999999627e-09, 4.567086224000000089e-09, 4.471122596999999723e-09
2.319447296000000082e-09, 2.471417752999999867e-09, 2.463420069000000120e-09, 2.399439149999999872e-09, 2.559404770000000024e-09, 2.851342511999999898e-09, 2.991322286999999999e-09, 3.023316520000000068e-09, 3.099305742999999795e-09, 3.183293039999999972e-09, 3.447241463000000106e-09, 3.275282006000000173e-09, 3.447253232000000069e-09, 3.815175352999999846e-09, 3.603234753999999810e-09, 3.607241276000000188e-09, 3.831196776000000119e-09, 3.799212467999999904e-09, 3.867205960000000126e-09, 4.035176783999999609e-09, 4.239144159000000085e-09, 4.327139995999999827e-09, 4.167172955999999968e-09, 4.631091157999999885e-09
2.259460938000000138e-09, 2.315457475999999949e-09, 2.479421577999999818e-09, 2.551407044999999949e-09, 2.519419970000000044e-09, 2.643400516999999999e-09, 2.831351436999999917e-09, 3.203282988999999859e-09, 2.983333084000000126e-09, 3.235286370000000065e-09, 3.243291843999999979e-09, 3.247296782999999902e-09, 3.607226041000000047e-09, 3.559247070999999802e-09, 3.807195465999999949e-09, 3.655238502999999850e-09, 3.791208262000000179e-09, 3.935196985999999661e-09, 3.999175856999999967e-09, 4.019182510000000398e-09, 3.987209473000000286e-09, 4.339142573000000078e-09, 4.459123955000000148e-09, 4.491128519999999590e-09
... 190 more rows
